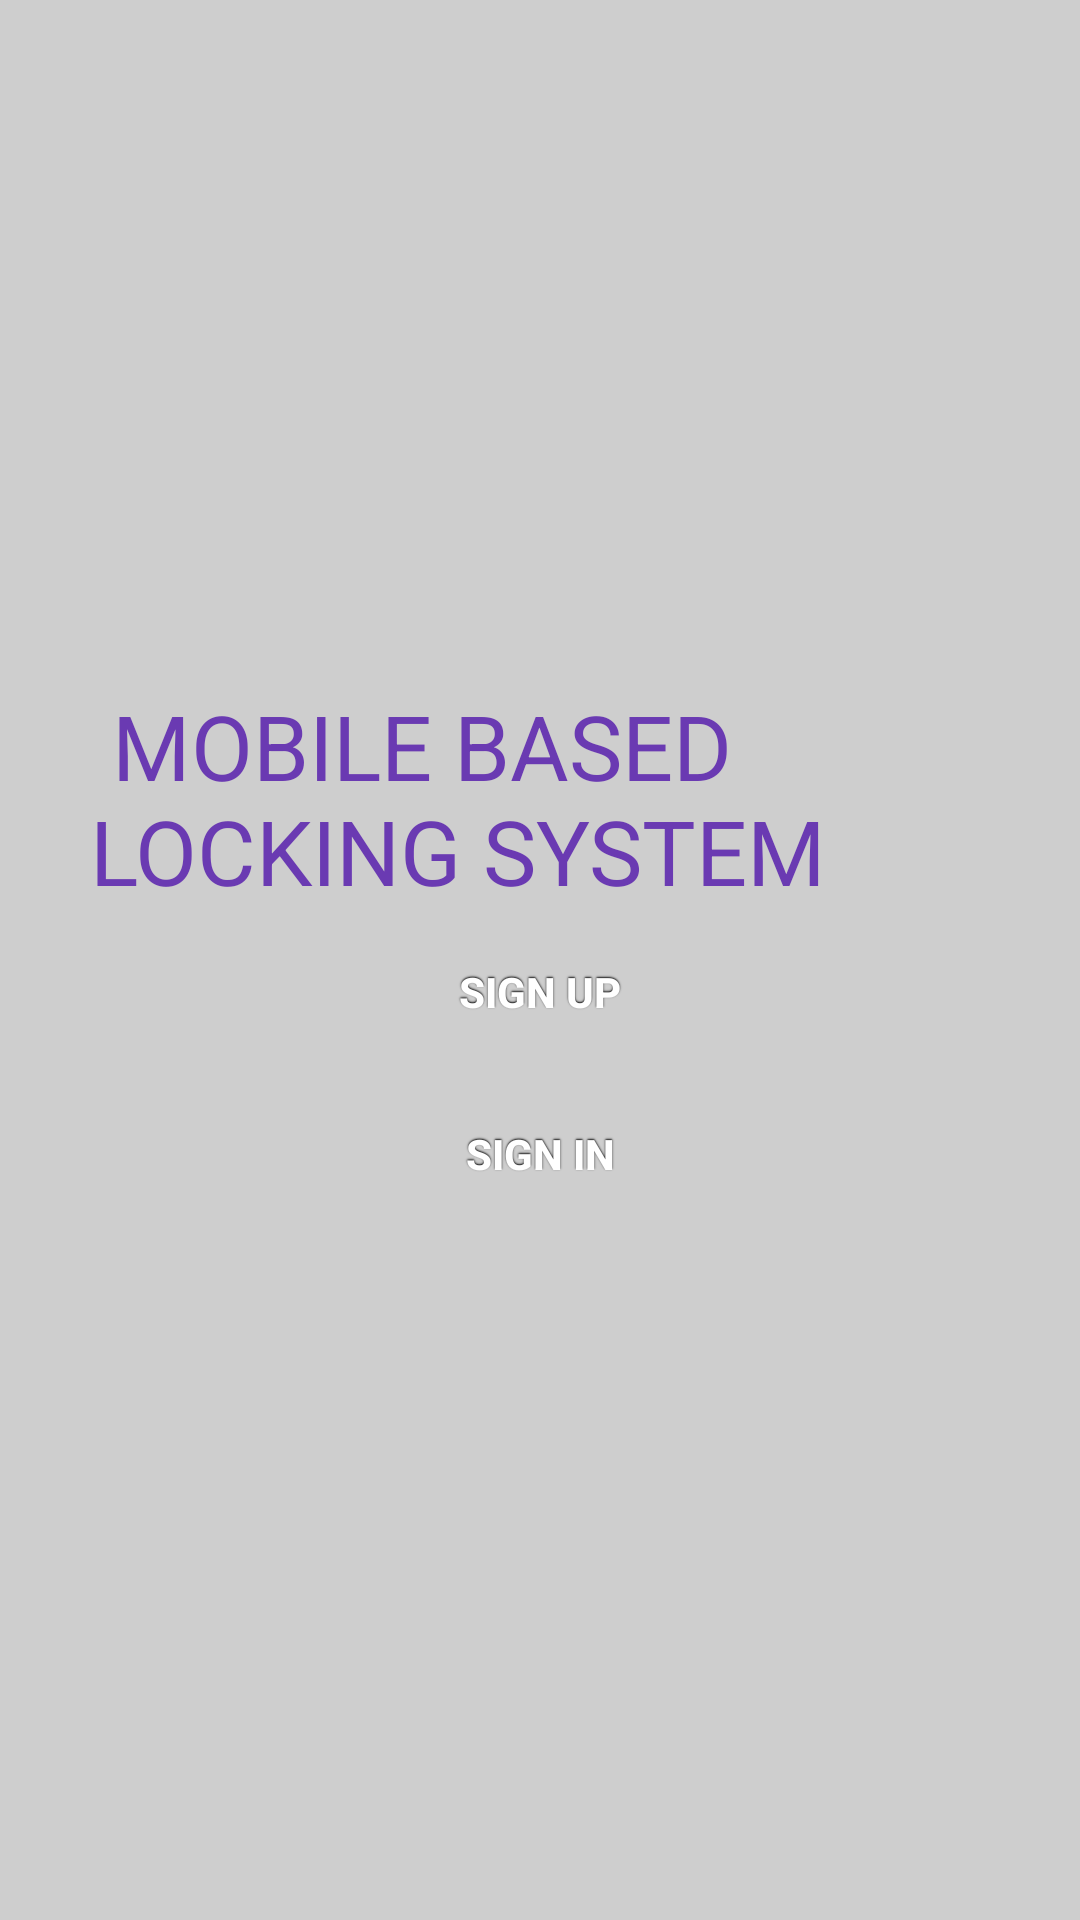

Android layout source for this screen:
<!-- AndroidManifest.xml: fallback theme Theme.MaterialComponents.DayNight.NoActionBar -->
<!-- res/layout/first.xml -->
<?xml version="1.0" encoding="utf-8"?>
<LinearLayout
  xmlns:android="http://schemas.android.com/apk/res/android"
  android:orientation="vertical"
  android:layout_width="fill_parent"
  android:layout_height="fill_parent" 
  android:gravity="center"
  android:padding="30dip"
  android:background="#cecece" 
>
<TextView android:textColor="#6a3ab2" android:text=" MOBILE BASED LOCKING SYSTEM" android:id="@+id/txtUserName" android:textSize="30sp"  android:layout_width="wrap_content" android:layout_height="wrap_content"></TextView>
    
<Button style="@style/button" android:text="SIGN UP" android:id="@+id/signup" android:layout_width="fill_parent" android:layout_height="wrap_content"></Button>
<Button style="@style/button" android:id="@+id/signin" android:layout_height="wrap_content" android:text="SIGN IN" android:layout_width="fill_parent"></Button>

</LinearLayout>
<!-- resources referenced by this layout -->
<resources>
  <style name="button">
  	<item name="android:background">@drawable/button</item>
  	<item name="android:layout_width">fill_parent</item>
   	<item name="android:layout_height">wrap_content</item>
   	<item name="android:textColor">#ffffff</item>
   	<item name="android:gravity">center</item>
   	<item name="android:layout_margin">3dp</item>
   	<item name="android:textStyle">bold</item>
   	<item name="android:shadowColor">#000000</item>
   	<item name="android:shadowDx">0</item>
   	<item name="android:shadowDy">-1</item>
   	<item name="android:shadowRadius">1</item>
  </style>
</resources>
